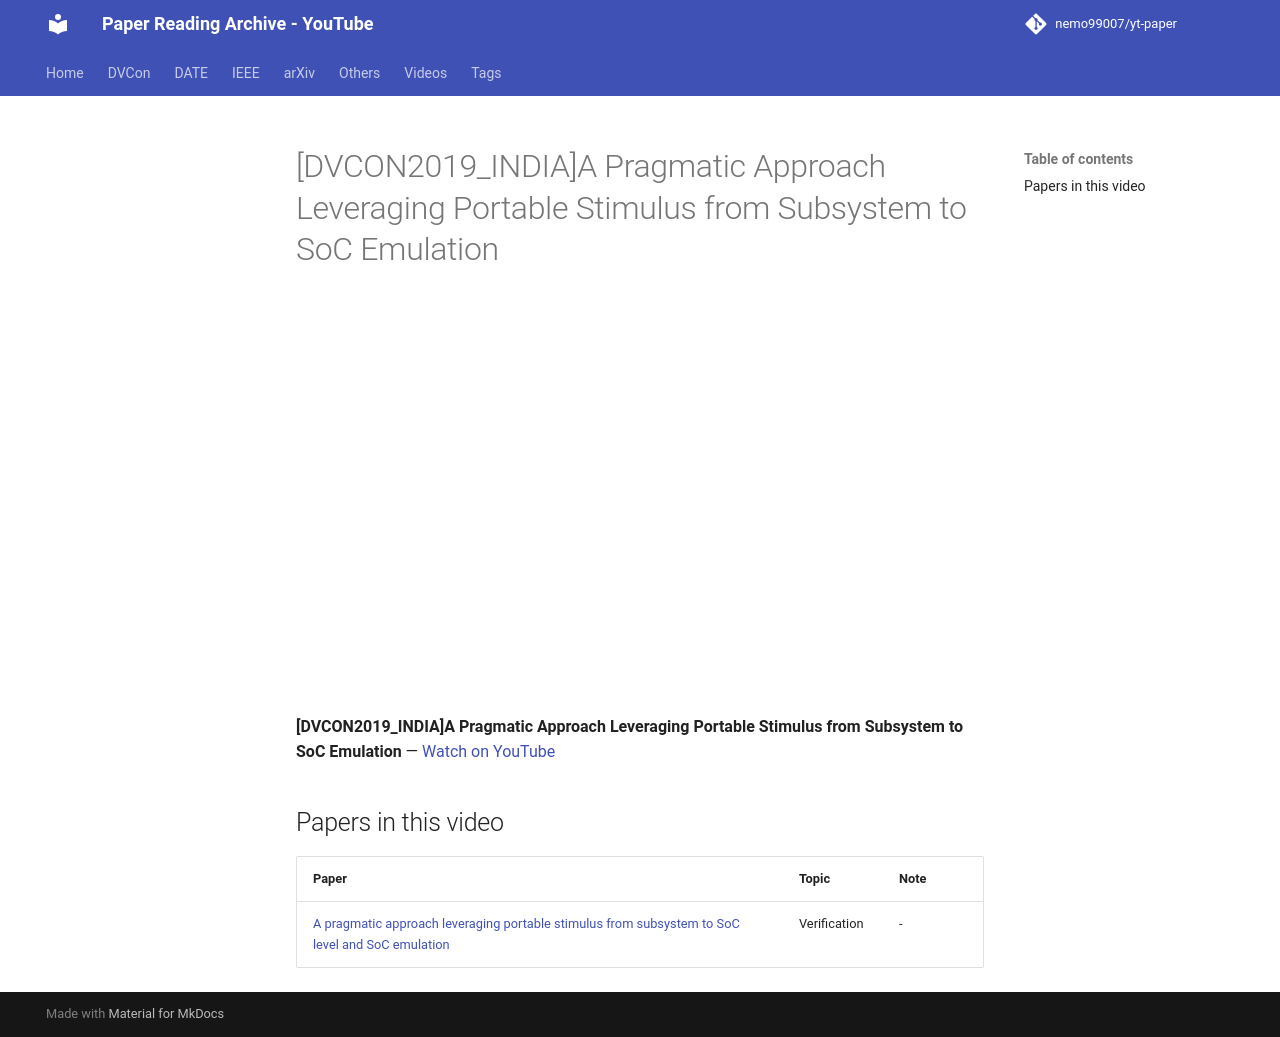

repository: nemo99007/yt-paper · page: videos/hhA-6z-ySy0/index.html · generator: mkdocs

---
title: '[DVCON2019_INDIA]A Pragmatic Approach Leveraging Portable Stimulus from Subsystem to SoC  Emulation'
video_id: hhA-6z-ySy0
video_url: https://www.youtube.com/watch?v=hhA-6z-ySy0
resources:
- ref-20261018-a8ba
---


<!-- generated by yt-paper; edits will be overwritten -->

# [DVCON2019_INDIA]A Pragmatic Approach Leveraging Portable Stimulus from Subsystem to SoC  Emulation

<div class="video-wrapper"><iframe src="https://www.youtube-nocookie.com/embed/hhA-6z-ySy0" title="[DVCON2019_INDIA]A Pragmatic Approach Leveraging Portable Stimulus from Subsystem to SoC  Emulation" loading="lazy" allow="accelerometer; clipboard-write; encrypted-media; gyroscope; picture-in-picture; web-share" referrerpolicy="strict-origin-when-cross-origin" allowfullscreen></iframe></div>

**[DVCON2019_INDIA]A Pragmatic Approach Leveraging Portable Stimulus from Subsystem to SoC  Emulation** — [Watch on YouTube](https://www.youtube.com/watch?v=hhA-6z-ySy0)

## Papers in this video

| Paper | Topic | Note |
|---|---|---|
| [A pragmatic approach leveraging portable stimulus from subsystem to SoC level and SoC emulation](../papers/ref-20261018-a8ba-a-pragmatic-approach-leveraging-portable-stimulus-from-subsy.md) | Verification | - |
